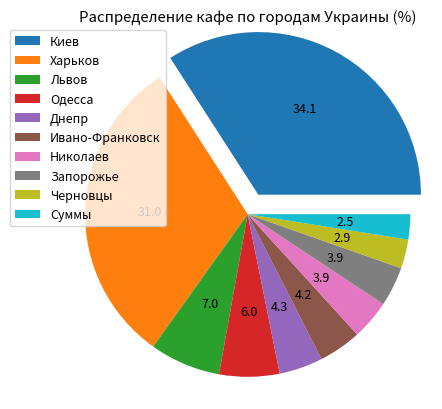

Source code (Python): (Note: this script raises an exception after producing the figure.)
import matplotlib as mpl
import matplotlib.pyplot as plt
import matplotlib.dates as mdates
import datetime as dt
import csv

data_names = ['Киев', 'Харьков', 'Львов', 'Одесса',
              'Днепр', 'Ивано-Франковск', 'Николаев', 'Запорожье',
              'Черновцы', 'Суммы']
data_values = [1076, 979, 222, 189, 137, 134, 124, 124, 91, 79]

dpi = 80
fig = plt.figure(dpi = dpi, figsize = (512 / dpi, 384 / dpi) )
mpl.rcParams.update({'font.size': 9})

plt.title('Распределение кафе по городам Украины (%)')

xs = range(len(data_names))

plt.pie(
    data_values, autopct='%.1f', radius = 1.1,
    explode = [0.15] + [0 for _ in range(len(data_names) - 1)] )
plt.legend(
    bbox_to_anchor = (-0.16, 0.45, 0.25, 0.25),
    loc = 'lower left', labels = data_names )
fig.savefig('MathPlt/img/pie.png')